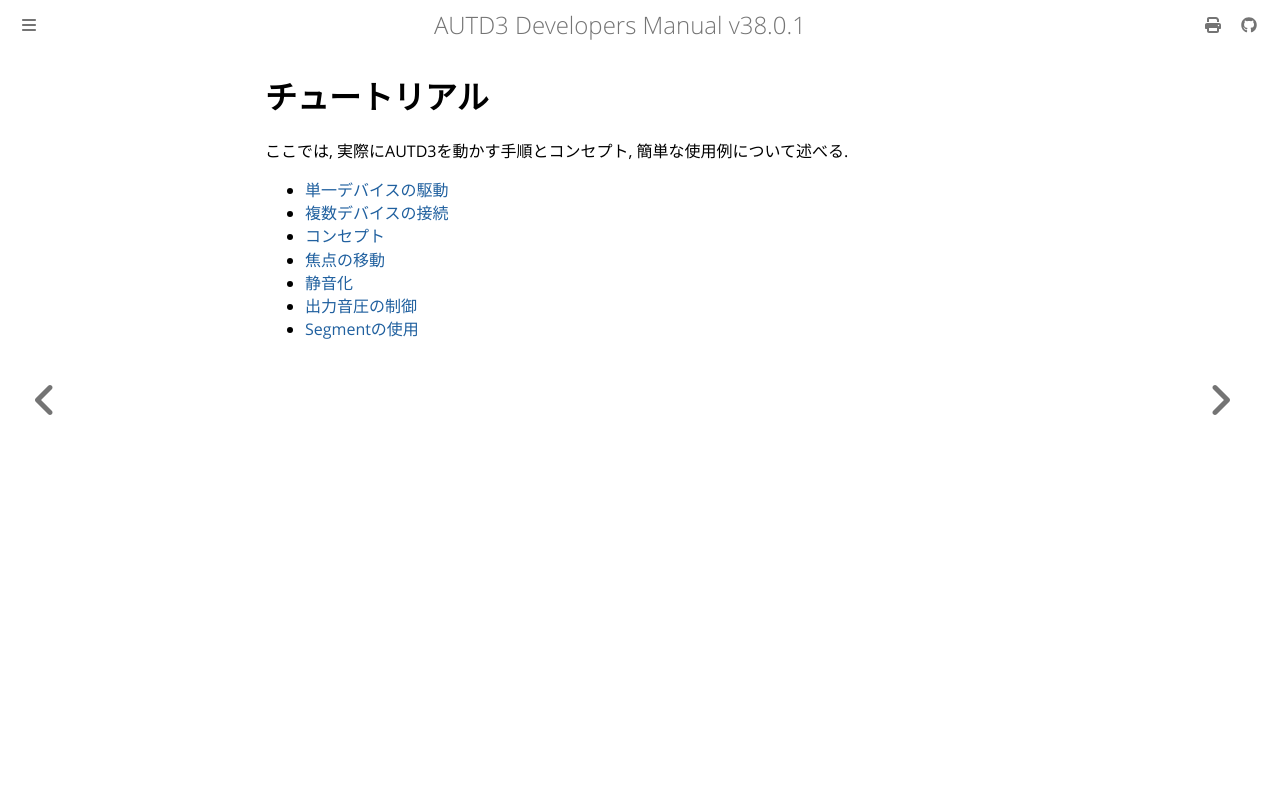

repository: shinolab/autd3-doc · page: jp/Users_Manual/tutorial.html · generator: mdbook

# チュートリアル

ここでは, 実際にAUTD3を動かす手順とコンセプト, 簡単な使用例について述べる.

- [単一デバイスの駆動](./tutorial/single.md)
- [複数デバイスの接続](./tutorial/multiple.md)
- [コンセプト](./tutorial/concept.md)
- [焦点の移動](./tutorial/move_focus.md)
- [静音化](./tutorial/silencer.md)
- [出力音圧の制御](./tutorial/intensity.md)
- [Segmentの使用](./tutorial/segment.md)
